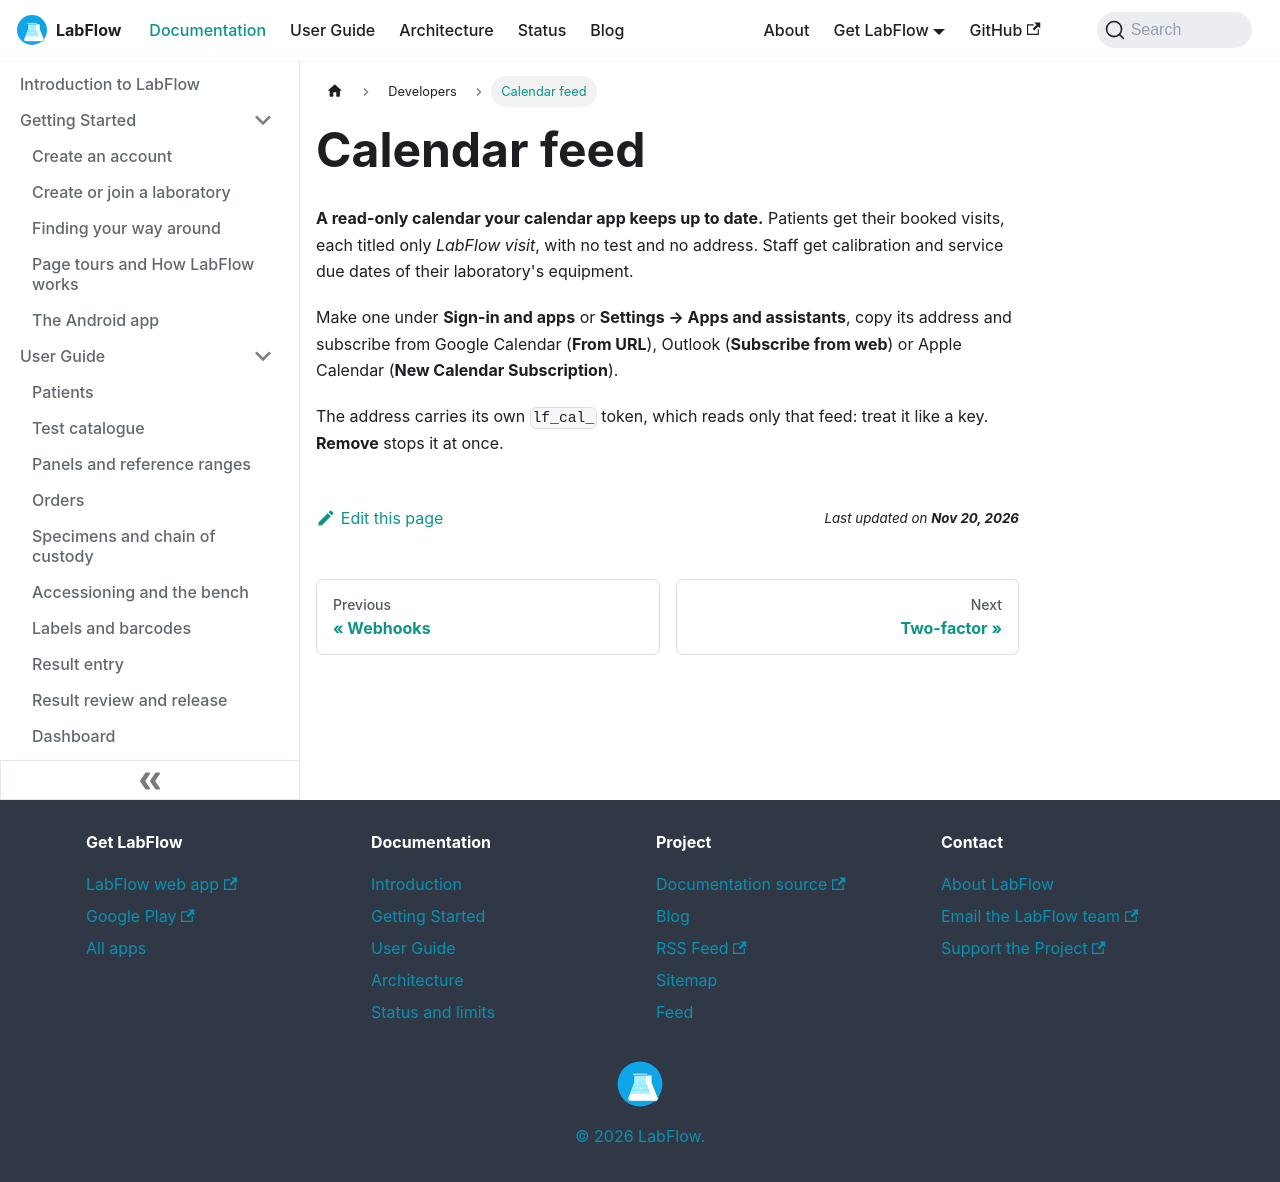

repository: aoneahsan/labflow-docs · page: docs/developers/calendar-feed/index.html · generator: docusaurus

---
sidebar_position: 6
slug: /developers/calendar-feed/
title: "Calendar feed"
description: "Subscribe your calendar to LabFlow: patients get their visits as 'LabFlow visit', staff get equipment calibration and service due dates, read only."
keywords:
  - labflow api
  - laboratory api
image: /img/labflow-social-card.png
---

# Calendar feed

**A read-only calendar your calendar app keeps up to date.** Patients get their booked visits, each titled only
*LabFlow visit*, with no test and no address. Staff get calibration and service due dates of their laboratory's
equipment.

Make one under **Sign-in and apps** or **Settings → Apps and assistants**, copy its address and subscribe from Google
Calendar (**From URL**), Outlook (**Subscribe from web**) or Apple Calendar (**New Calendar Subscription**).

The address carries its own `lf_cal_` token, which reads only that feed: treat it like a key. **Remove** stops it at
once.
